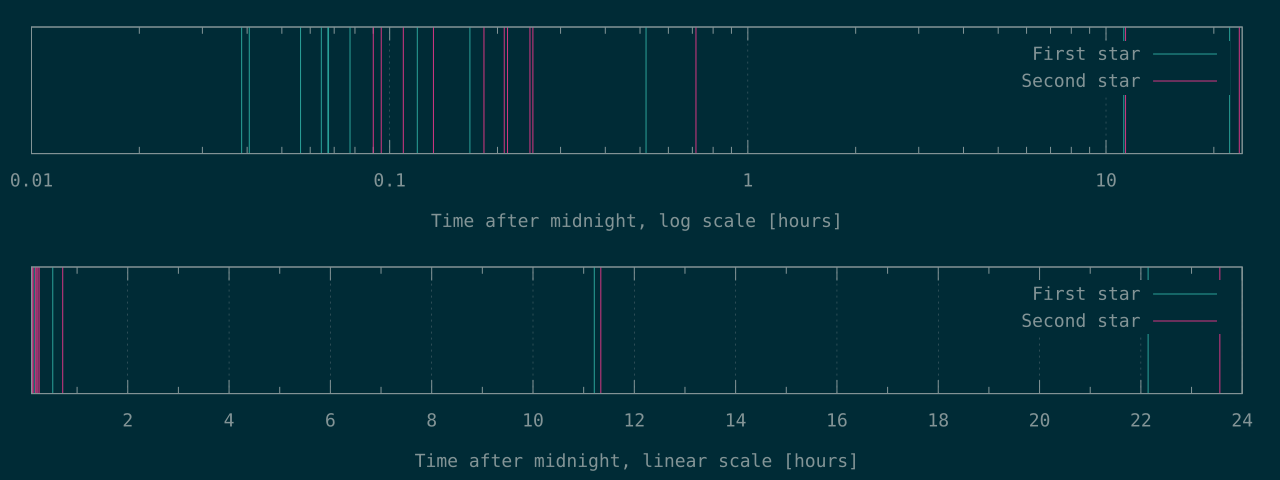

Values plotted in this chart, from the file beside it:
139	324
146	341
203	393
232	477
242	660
243	752
279	768
430	887
603	904
1871	2579
40356	40819
79714	84812
